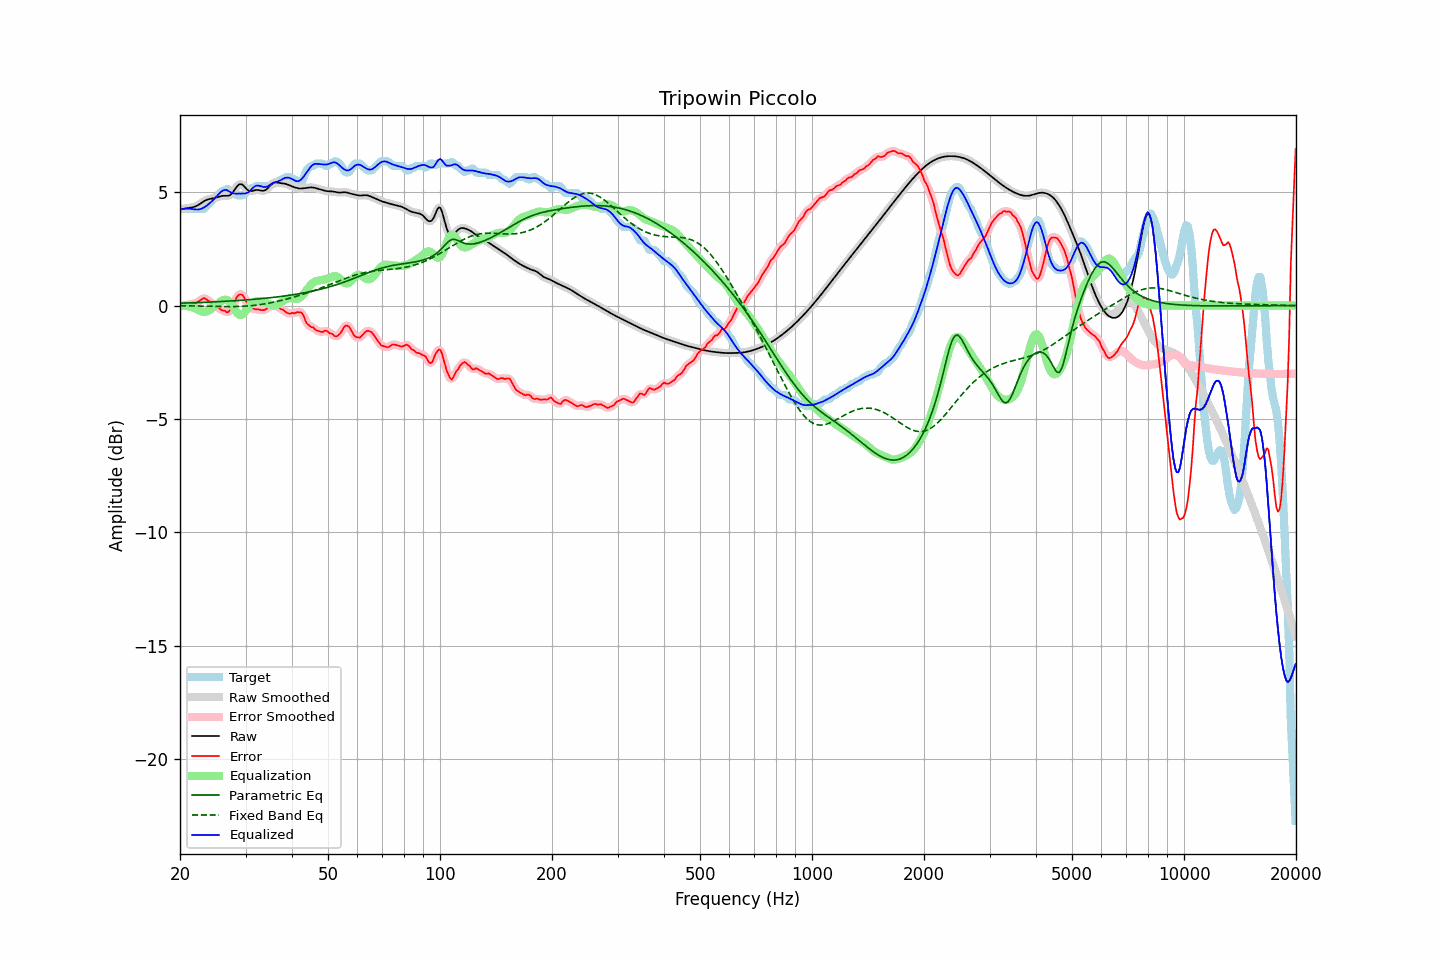

Values plotted in this chart, from the file beside it:
frequency, raw, error, smoothed, error_smoothed, equalization, parametric_eq, fixed_band_eq, equalized_raw, equalized_smoothed, target
20.00, 4.24, -0.03, 4.24, -0.03, 0.01, 0.11, -0.00, 4.24, 4.24, 4.26
20.20, 4.25, -0.01, 4.25, -0.01, 0.01, 0.11, -0.01, 4.26, 4.26, 4.26
20.40, 4.26, 0.00, 4.26, 0.00, 0.00, 0.11, -0.01, 4.27, 4.27, 4.26
20.61, 4.28, 0.02, 4.28, 0.02, -0.00, 0.11, -0.01, 4.27, 4.27, 4.26
20.81, 4.29, 0.03, 4.29, 0.03, -0.01, 0.11, -0.01, 4.28, 4.28, 4.26
21.02, 4.30, 0.04, 4.30, 0.04, -0.03, 0.12, -0.01, 4.28, 4.28, 4.26
21.23, 4.31, 0.05, 4.31, 0.05, -0.04, 0.12, -0.01, 4.27, 4.27, 4.26
21.44, 4.32, 0.06, 4.32, 0.06, -0.06, 0.12, -0.01, 4.26, 4.26, 4.26
21.66, 4.34, 0.08, 4.34, 0.08, -0.08, 0.12, -0.01, 4.26, 4.25, 4.26
21.87, 4.36, 0.09, 4.36, 0.10, -0.11, 0.13, -0.02, 4.24, 4.25, 4.26
22.09, 4.38, 0.12, 4.38, 0.12, -0.14, 0.13, -0.02, 4.24, 4.24, 4.26
22.31, 4.42, 0.16, 4.42, 0.16, -0.18, 0.13, -0.02, 4.24, 4.24, 4.26
22.54, 4.46, 0.20, 4.46, 0.20, -0.22, 0.14, -0.02, 4.24, 4.25, 4.26
22.76, 4.51, 0.25, 4.51, 0.25, -0.25, 0.14, -0.02, 4.26, 4.26, 4.26
22.99, 4.56, 0.30, 4.56, 0.30, -0.27, 0.14, -0.02, 4.29, 4.29, 4.26
23.22, 4.60, 0.34, 4.60, 0.31, -0.27, 0.14, -0.02, 4.33, 4.33, 4.27
23.45, 4.64, 0.30, 4.64, 0.30, -0.27, 0.15, -0.03, 4.38, 4.38, 4.35
23.69, 4.67, 0.25, 4.67, 0.26, -0.25, 0.15, -0.03, 4.43, 4.43, 4.42
23.92, 4.69, 0.20, 4.69, 0.20, -0.21, 0.15, -0.03, 4.48, 4.48, 4.49
24.16, 4.71, 0.16, 4.71, 0.15, -0.16, 0.16, -0.03, 4.55, 4.55, 4.55
24.40, 4.72, 0.09, 4.72, 0.09, -0.11, 0.16, -0.03, 4.61, 4.61, 4.63
24.65, 4.73, 0.03, 4.73, 0.04, -0.05, 0.16, -0.03, 4.68, 4.68, 4.70
24.89, 4.75, -0.01, 4.75, -0.01, 0.01, 0.17, -0.04, 4.76, 4.76, 4.76
25.14, 4.77, -0.05, 4.77, -0.05, 0.06, 0.17, -0.04, 4.83, 4.83, 4.82
25.39, 4.80, -0.10, 4.80, -0.10, 0.11, 0.17, -0.04, 4.91, 4.91, 4.89
25.65, 4.82, -0.16, 4.82, -0.16, 0.16, 0.18, -0.04, 4.98, 4.98, 4.97
25.91, 4.83, -0.21, 4.83, -0.19, 0.21, 0.18, -0.04, 5.04, 5.04, 5.04
26.16, 4.84, -0.22, 4.84, -0.23, 0.24, 0.19, -0.04, 5.08, 5.08, 5.06
26.43, 4.84, -0.23, 4.84, -0.26, 0.26, 0.19, -0.04, 5.10, 5.10, 5.07
26.69, 4.84, -0.30, 4.84, -0.27, 0.25, 0.19, -0.04, 5.09, 5.09, 5.13
26.96, 4.84, -0.28, 4.84, -0.27, 0.22, 0.20, -0.04, 5.06, 5.06, 5.12
27.23, 4.87, -0.20, 4.87, -0.22, 0.15, 0.20, -0.04, 5.02, 5.02, 5.06
27.50, 4.92, -0.14, 4.93, -0.12, 0.06, 0.21, -0.04, 4.98, 4.99, 5.06
27.77, 5.01, -0.00, 5.01, 0.01, -0.05, 0.21, -0.04, 4.96, 4.96, 5.01
28.05, 5.11, 0.16, 5.11, 0.16, -0.17, 0.21, -0.04, 4.94, 4.94, 4.95
28.33, 5.21, 0.33, 5.21, 0.32, -0.28, 0.22, -0.04, 4.93, 4.93, 4.88
28.62, 5.30, 0.43, 5.29, 0.43, -0.36, 0.22, -0.04, 4.93, 4.93, 4.86
28.90, 5.35, 0.49, 5.34, 0.49, -0.41, 0.23, -0.04, 4.94, 4.93, 4.86
29.19, 5.35, 0.49, 5.35, 0.50, -0.42, 0.23, -0.03, 4.94, 4.94, 4.86
29.48, 5.33, 0.47, 5.32, 0.44, -0.38, 0.24, -0.03, 4.95, 4.94, 4.86
29.78, 5.25, 0.35, 5.25, 0.34, -0.31, 0.24, -0.03, 4.94, 4.94, 4.91
30.08, 5.18, 0.20, 5.18, 0.21, -0.23, 0.25, -0.02, 4.95, 4.95, 4.98
30.38, 5.10, 0.06, 5.11, 0.06, -0.13, 0.25, -0.02, 4.97, 4.98, 5.04
30.68, 5.05, -0.05, 5.06, -0.04, -0.04, 0.26, -0.01, 5.02, 5.03, 5.11
30.99, 5.05, -0.12, 5.05, -0.10, 0.05, 0.27, -0.01, 5.09, 5.09, 5.16
31.30, 5.06, -0.11, 5.05, -0.13, 0.11, 0.27, 0.00, 5.16, 5.16, 5.16
31.61, 5.07, -0.14, 5.07, -0.14, 0.15, 0.28, 0.01, 5.23, 5.23, 5.21
31.93, 5.09, -0.17, 5.09, -0.15, 0.18, 0.28, 0.02, 5.28, 5.27, 5.26
32.24, 5.10, -0.16, 5.10, -0.17, 0.19, 0.29, 0.03, 5.29, 5.29, 5.26
32.57, 5.09, -0.17, 5.09, -0.18, 0.20, 0.30, 0.04, 5.29, 5.29, 5.26
32.89, 5.08, -0.19, 5.08, -0.19, 0.19, 0.30, 0.05, 5.27, 5.27, 5.26
33.22, 5.06, -0.20, 5.06, -0.20, 0.18, 0.31, 0.06, 5.25, 5.25, 5.26
33.55, 5.06, -0.20, 5.07, -0.20, 0.16, 0.32, 0.07, 5.22, 5.23, 5.26
33.89, 5.09, -0.18, 5.09, -0.17, 0.14, 0.32, 0.08, 5.23, 5.23, 5.26
34.23, 5.13, -0.13, 5.14, -0.12, 0.11, 0.33, 0.09, 5.24, 5.24, 5.26
34.57, 5.20, -0.06, 5.20, -0.08, 0.08, 0.34, 0.11, 5.28, 5.28, 5.26
34.92, 5.28, -0.03, 5.28, -0.03, 0.05, 0.35, 0.12, 5.33, 5.32, 5.31
35.27, 5.35, -0.02, 5.35, 0.01, 0.02, 0.35, 0.13, 5.37, 5.37, 5.36
35.62, 5.40, 0.04, 5.40, 0.01, 0.01, 0.36, 0.15, 5.41, 5.41, 5.36
35.97, 5.43, 0.01, 5.42, 0.01, 0.01, 0.37, 0.16, 5.44, 5.44, 5.42
... 635 more rows
